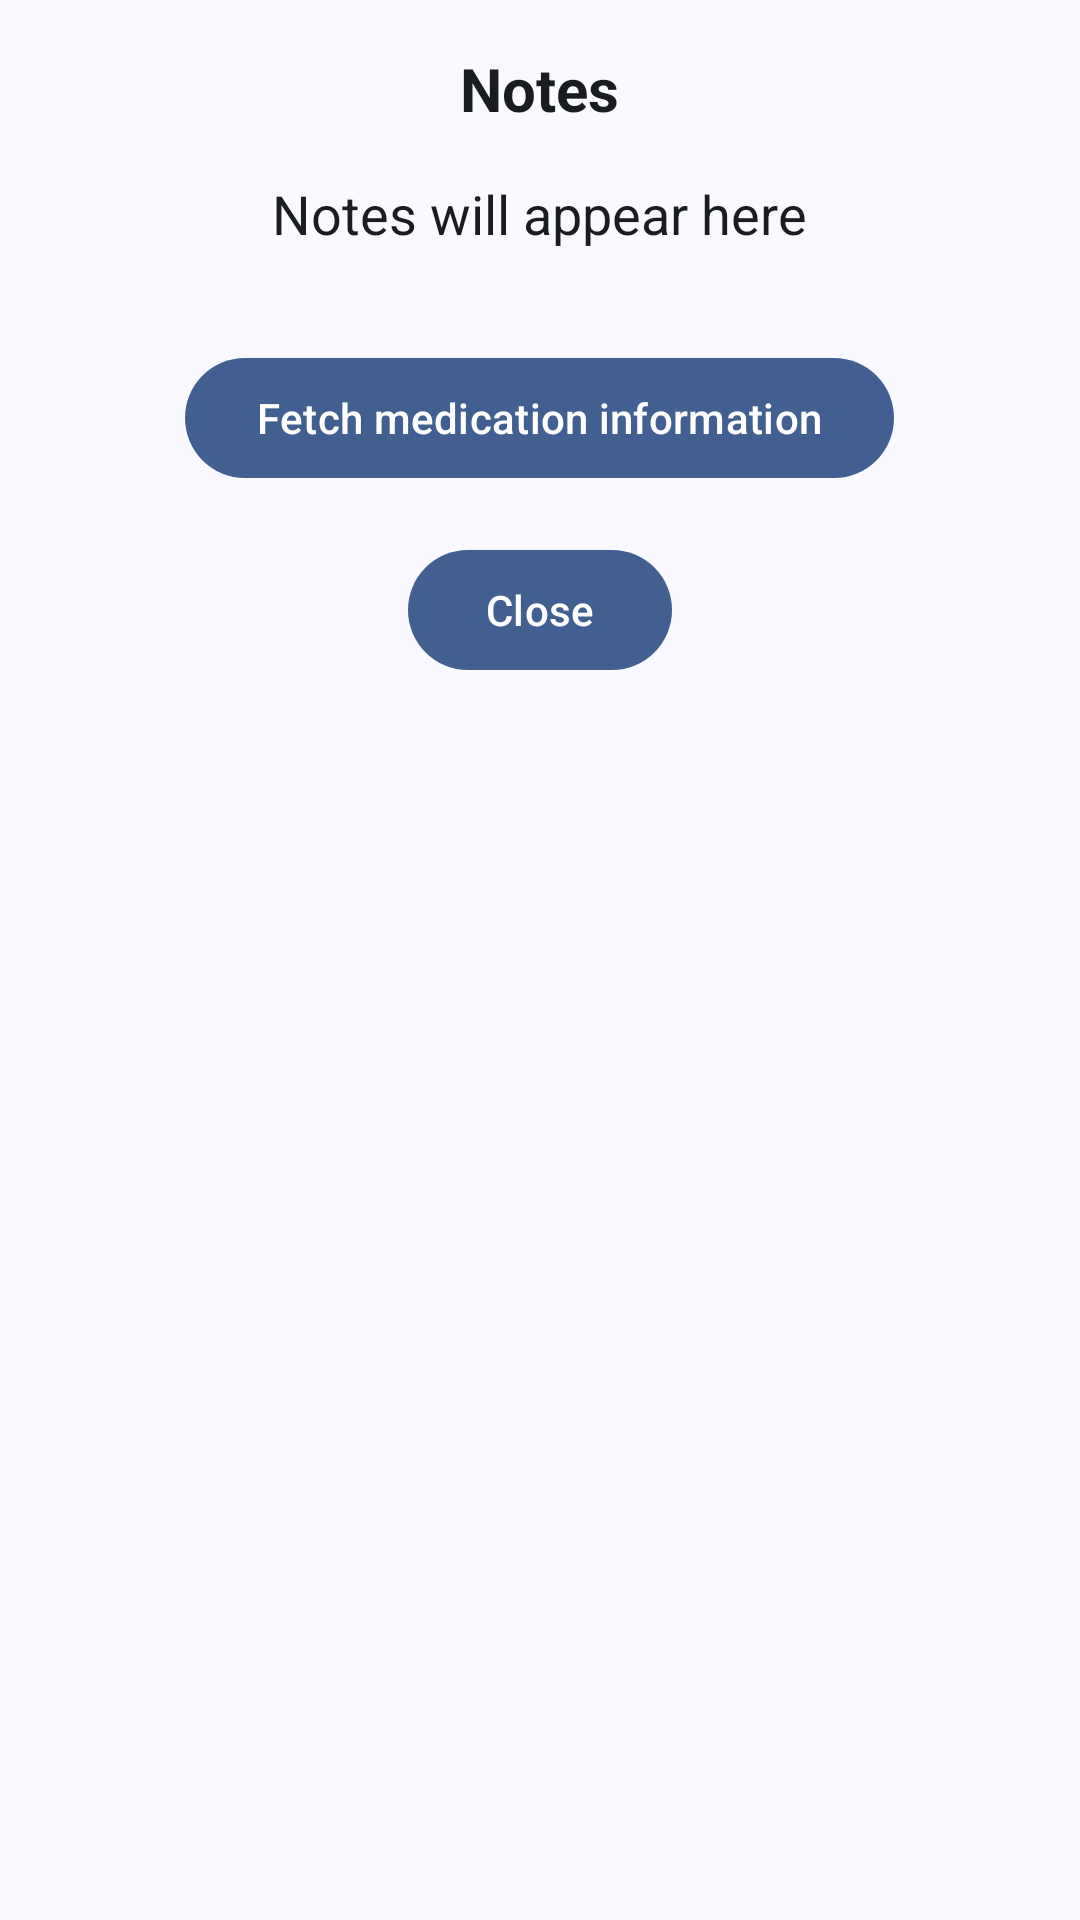

The Android layout XML behind this screen, and the referenced resources:
<!-- AndroidManifest.xml: application theme Theme.MobileHealthApplication -->
<!-- res/layout/bottomsheet_medication_notes.xml -->
<?xml version="1.0" encoding="utf-8"?>
<LinearLayout
    xmlns:android="http://schemas.android.com/apk/res/android"
    android:layout_width="match_parent"
    android:layout_height="match_parent"
    android:orientation="vertical"
    android:background="?attr/colorSurface"
    android:fitsSystemWindows="true"
    android:padding="16dp">

    <com.google.android.material.textview.MaterialTextView
        android:id="@+id/notesTitle"
        android:layout_width="wrap_content"
        android:layout_height="wrap_content"
        android:text="Notes"
        android:textSize="20sp"
        android:textColor="?attr/colorOnSurface"
        android:textStyle="bold"
        android:layout_gravity="center_horizontal"
        android:paddingBottom="16dp">

    </com.google.android.material.textview.MaterialTextView>

    <com.google.android.material.textview.MaterialTextView
        android:id="@+id/notesTextView"
        android:layout_width="wrap_content"
        android:layout_height="wrap_content"
        android:text="Notes will appear here"
        android:textSize="18sp"
        android:layout_gravity="center_horizontal"
        android:textColor="?attr/colorOnSurface"
        android:paddingBottom="32dp">

    </com.google.android.material.textview.MaterialTextView>

    <com.google.android.material.button.MaterialButton
        android:id="@+id/btnViewFullDetails"
        android:layout_width="wrap_content"
        android:layout_height="wrap_content"
        android:text="Fetch medication information"
        android:layout_gravity="center"
        android:layout_marginBottom="16dp" />

    <com.google.android.material.button.MaterialButton
        android:id="@+id/closeNotesDialogButton"
        android:layout_width="wrap_content"
        android:layout_height="wrap_content"
        android:text="@string/close_popup"
        android:layout_gravity="center">

    </com.google.android.material.button.MaterialButton>

</LinearLayout>
<!-- resources referenced by this layout -->
<resources>
  <string name="close_popup">Close</string>
  <color name="md_theme_primary">#415F91</color>
  <color name="md_theme_onPrimary">#FFFFFF</color>
  <color name="md_theme_primaryContainer">#D6E3FF</color>
  <color name="md_theme_onPrimaryContainer">#001B3E</color>
  <color name="md_theme_primaryFixed">#D6E3FF</color>
  <color name="md_theme_onPrimaryFixed">#001B3E</color>
  <color name="md_theme_primaryFixedDim">#AAC7FF</color>
  <color name="md_theme_onPrimaryFixedVariant">#284777</color>
  <color name="black">#FF000000</color>
  <color name="md_theme_secondary">#565F71</color>
  <color name="md_theme_onSecondary">#FFFFFF</color>
  <color name="md_theme_secondaryContainer">#DAE2F9</color>
  <color name="md_theme_onSecondaryContainer">#131C2B</color>
  <color name="md_theme_secondaryFixed">#DAE2F9</color>
  <color name="md_theme_onSecondaryFixed">#131C2B</color>
  <color name="md_theme_secondaryFixedDim">#BEC6DC</color>
  <color name="md_theme_onSecondaryFixedVariant">#3E4759</color>
  <color name="md_theme_tertiary">#705575</color>
  <color name="md_theme_onTertiary">#FFFFFF</color>
  <color name="md_theme_tertiaryContainer">#FAD8FD</color>
  <color name="md_theme_onTertiaryContainer">#28132E</color>
  <color name="md_theme_tertiaryFixed">#FAD8FD</color>
  <color name="md_theme_onTertiaryFixed">#28132E</color>
  <color name="md_theme_tertiaryFixedDim">#DDBCE0</color>
  <color name="md_theme_onTertiaryFixedVariant">#573E5C</color>
  <color name="md_theme_error">#BA1A1A</color>
  <color name="md_theme_onError">#FFFFFF</color>
  <color name="md_theme_errorContainer">#FFDAD6</color>
  <color name="md_theme_onErrorContainer">#410002</color>
  <style name="ThemeOverlay.App.BottomSheetDialog" parent="ThemeOverlay.Material3.BottomSheetDialog">
          <item name="android:navigationBarColor">@color/md_theme_background</item>
      </style>
  <color name="md_theme_background">#F9F9FF</color>
  <color name="md_theme_onBackground">#191C20</color>
  <color name="md_theme_surface">#F9F9FF</color>
  <color name="md_theme_onSurface">#191C20</color>
  <color name="md_theme_surfaceVariant">#E0E2EC</color>
  <color name="md_theme_onSurfaceVariant">#44474E</color>
  <color name="md_theme_surfaceContainerLowest">#FFFFFF</color>
  <color name="md_theme_surfaceContainerLow">#F3F3FA</color>
  <color name="md_theme_surfaceContainer">#EDEDF4</color>
  <color name="md_theme_surfaceContainerHigh">#E7E8EE</color>
  <color name="md_theme_surfaceContainerHighest">#E2E2E9</color>
  <color name="md_theme_outline">#74777F</color>
  <color name="md_theme_outlineVariant">#C4C6D0</color>
  <color name="md_theme_surfaceBright">#F9F9FF</color>
  <color name="md_theme_surfaceDim">#D9D9E0</color>
  <style name="Widget.App.Snackbar" parent="Widget.Material3.Snackbar">
          <item name="backgroundTint">?attr/colorSurface</item>
      </style>
  <style name="Widget.App.Snackbar.TextView" parent="Widget.Material3.Snackbar.TextView">
          <item name="android:textColor">?attr/colorOnSurface</item>
      </style>
  <style name="Widget.App.CardView" parent="Widget.Material3.CardView.Elevated">
          <item name="cardElevation">6dp</item>
          <item name="cardCornerRadius">12dp</item>
          <item name="cardBackgroundColor">?attr/colorSurfaceContainerHigh</item>
      </style>
  <style name="Widget.App.FloatingActionButton" parent="Widget.Material3.FloatingActionButton.Primary">
          <item name="backgroundTint">?attr/colorPrimaryContainer</item>
          <item name="tint">?attr/colorOnPrimaryContainer</item>
      </style>
  <style name="Widget.App.BottomNavigation.ActiveIndicator" parent="Widget.Material3.BottomNavigationView.ActiveIndicator">
          <item name="android:color">?attr/colorSecondaryContainer</item>
      </style>
</resources>
